Run: headless pygame with SDL's dummy video driver; simulated clock (each Clock.tick advances the game by its frame time, no real sleeping); random seed 0; keys injected as events and as key.get_pressed() state; no mouse input.
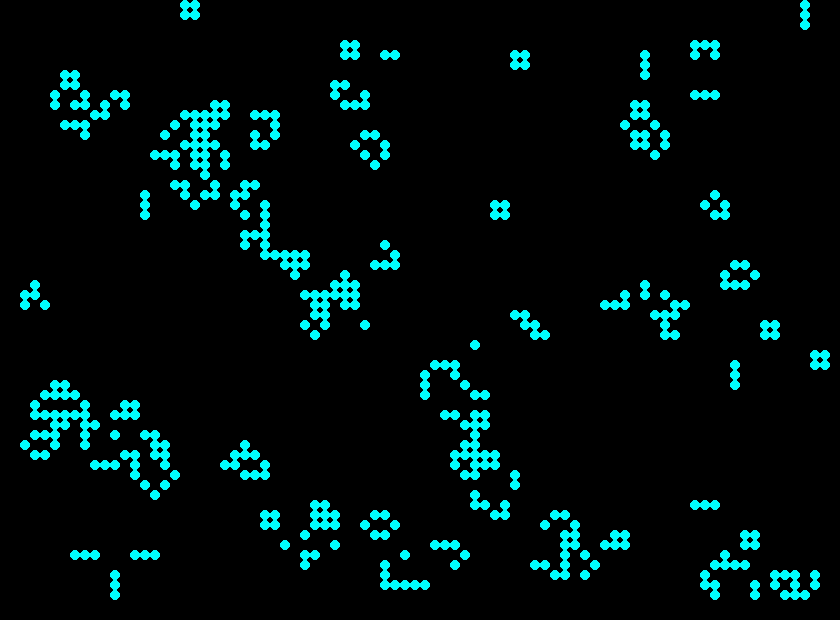
Frame 1 of 2 · flips 1–60 · no input
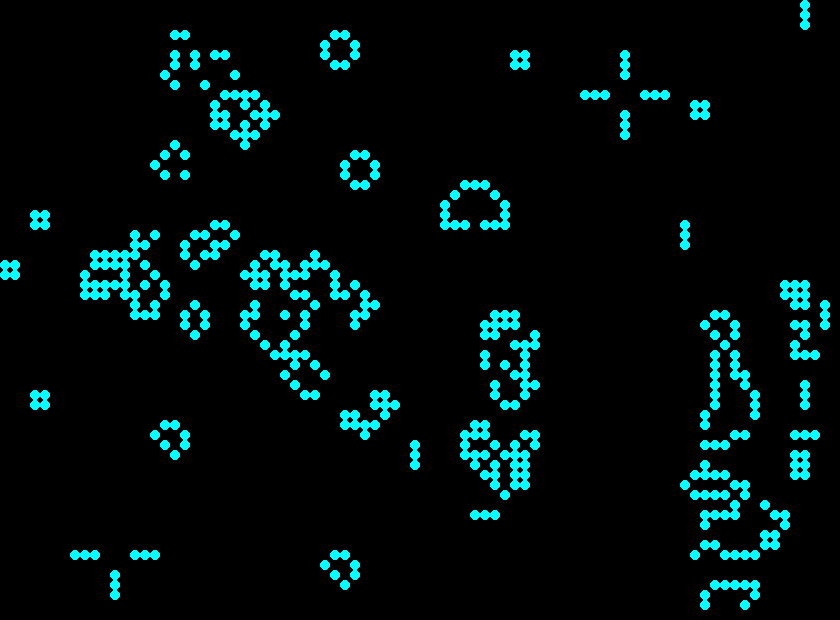
Frame 2 of 2 · flips 61–180 · tapped SPACE, RETURN · held RIGHT (→), D

The pygame program that drew these frames:

import sys
import pygame
import random
import time
from datetime import datetime

BOARD_SIZE = WIDTH, HEIGHT = 840,620
CELL_SIZE = 10
DEAD_COLOR = 0, 0, 0
ALIVE_COLOR = 0, 255, 255
MAX_FPS = 10

class LifeGame:

    def __init__(self):
        pygame.init()
        self.screen = pygame.display.set_mode(BOARD_SIZE)
        self.clear_screen()
        pygame.display.flip()

        self.last_update_completed = 0
        self.desired_miliseconds_between_updates = (1.0 / MAX_FPS) * 1000.0
        
        self.active_grid = 0
        self.grids = []
        self.num_cols = int(WIDTH / CELL_SIZE)
        self.num_rows = int(HEIGHT / CELL_SIZE)
        self.init_grids()
        self.set_grid()

        self.paused = False
        self.game_over = False

    def init_grids(self):

        def create_grid():
            rows = []
            for row_num in range(self.num_rows):
                list_of_columns = [0] * self.num_cols
                rows.append(list_of_columns)
            return rows
 
        self.grids.append(create_grid())
        self.grids.append(create_grid())

    def clear_screen(self):
        self.screen.fill(DEAD_COLOR)

    def set_grid(self, value=None, grid=0):
        '''
        Examples:
        set_grid(0) #all dead
        set grid(1) #all alive
        set_grid() #random
        set_grid(None) #random 
        '''
        for r in range(self.num_rows):
            for c in range(self.num_cols):
                if value is None:
                    cell_value = random.randint(0,1)
                else:
                    cell_value = value
                self.grids[grid][r][c] = cell_value

    def draw_grid(self):
        # circle_rect = pygame.draw.circle(self.screen, ALIVE_COLOR, (50,50), 5, 0)
        self.clear_screen()
        for c in range(self.num_cols):
            for r in range(self.num_rows):
                if self.grids[self.active_grid][r][c] == 1:
                    color = ALIVE_COLOR
                else:
                    color = DEAD_COLOR
                pygame.draw.circle(self.screen, 
                color, 
                (int(c * CELL_SIZE + (CELL_SIZE/2)),
                int(r * CELL_SIZE + (CELL_SIZE/2))),
                int(CELL_SIZE/2),
                0)
        pygame.display.flip()

    def clear_screen(self):
        self.screen.fill(DEAD_COLOR)

    def get_cell(self,r,c):
        try:
            cell_value = self.grids[self.active_grid][r][c]
        except:
            cell_value = 0
        return cell_value

    def check_cell_neighbors(self, row_index, col_index):
        # Get the number of alive cells surrounding current cell
        # implement 4 rules, too populated, underpopulated, death, birth
        # self.grids[self.active_grid][r][c]
        num_alive_neighbors = 0
        
        num_alive_neighbors += self.get_cell(row_index - 1, col_index - 1)
        num_alive_neighbors += self.get_cell(row_index - 1, col_index)
        num_alive_neighbors += self.get_cell(row_index - 1, col_index + 1)
        num_alive_neighbors += self.get_cell(row_index, col_index - 1)
        num_alive_neighbors += self.get_cell(row_index, col_index + 1)
        num_alive_neighbors += self.get_cell(row_index + 1, col_index - 1)
        num_alive_neighbors += self.get_cell(row_index + 1, col_index)
        num_alive_neighbors += self.get_cell(row_index + 1, col_index + 1)

        # rules for life and death
        if self.grids[self.active_grid][row_index][col_index] == 1:
            if num_alive_neighbors > 3 : # overpopulation
                return 0
            if num_alive_neighbors < 2: # underpopulation
                return 0
            if num_alive_neighbors == 2 or num_alive_neighbors == 3:
                return 1
        elif self.grids[self.active_grid][row_index][col_index] == 0:
            if num_alive_neighbors ==3:
                return 1

        return self.grids[self.active_grid][row_index][col_index]

    def update_generation(self):
        # inspect the current active generation
        # update the inactive grid to store net generation
        # swap out the active grid
        self.set_grid(0,self.inactive_grid())
        for r in range(self.num_rows - 1):
            for c in range(self.num_cols - 1):
                next_gen_state = self.check_cell_neighbors(r,c)
                self.grids[self.inactive_grid()][r][c] = next_gen_state     
        self.active_grid = self.inactive_grid()

    def inactive_grid(self):
        return (self.active_grid + 1) % 2

    def handle_events(self):
        for event in pygame.event.get():
            if event.type == pygame.KEYDOWN:
                if event.unicode =='s': # pause
                    if self.paused:
                        self.paused = False
                    else:
                        self.paused = True
                elif event.unicode =='r': # random
                    self.active_grid = 0
                    self.set_grid(None, self.active_grid)
                    self.set_grid(0,self.inactive_grid())
                    self.draw_grid()
                elif event.unicode =='q': # random
                    self.game_over = True 
                
                        
            if event.type == pygame.QUIT:
                sys.exit()

    def run(self):
        while True:
            if self.game_over:
                return

            self.handle_events()

            if self.paused:
                continue

            self.update_generation() # time checking
            self.draw_grid()
            self.cap_frame_rate()

    def cap_frame_rate(self):
            now = pygame.time.get_ticks()
            miliseconds_since_last_updates = now - self.last_update_completed
            # print("Desired miliseconds between updates: %s " % desired_miliseconds_between_updates)
            time_to_sleep = self.desired_miliseconds_between_updates - miliseconds_since_last_updates
            # print("Time to sleep %s" % time_to_sleep)
            if time_to_sleep > 0:
                pygame.time.delay(int(time_to_sleep))
            self.last_update_completed = now

if __name__=='__main__':
    game = LifeGame()
    game.run()
